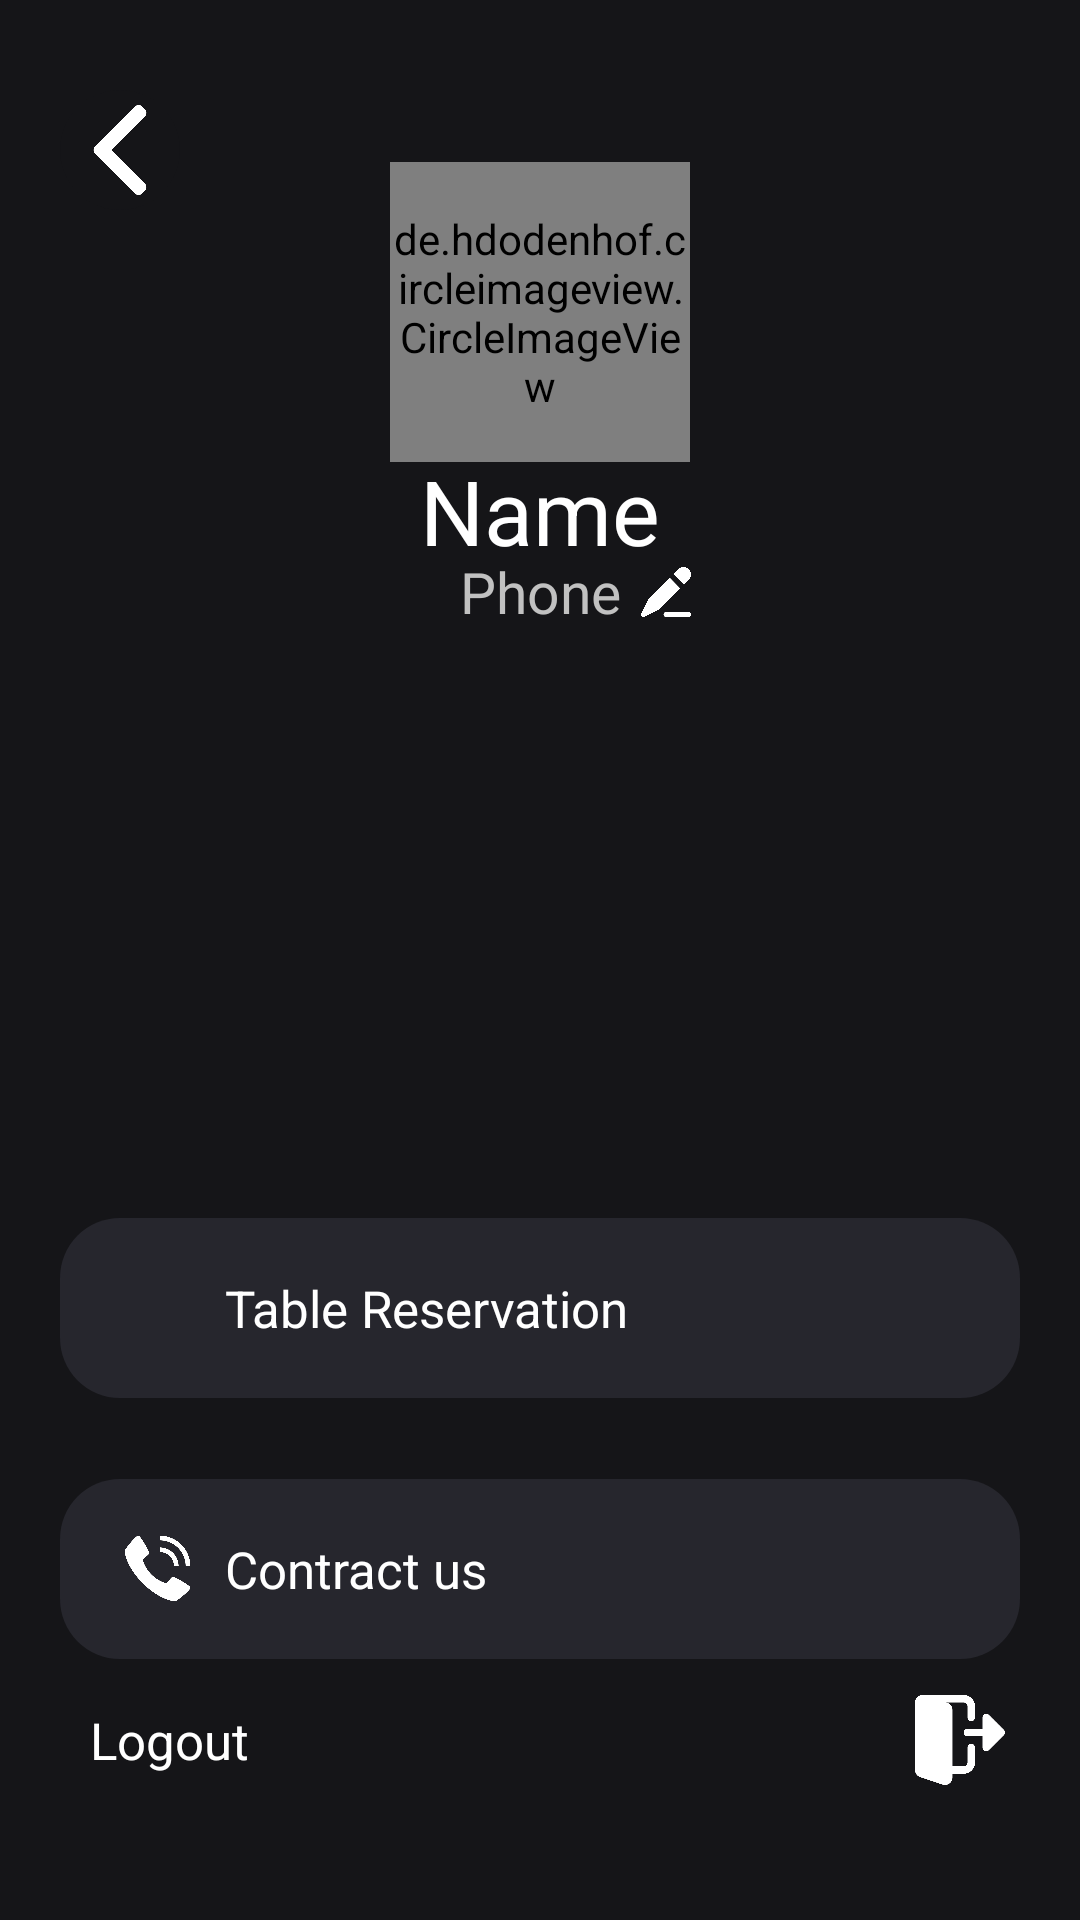

This screen was rendered from an Android layout file. Write that file and the resources it references.
<!-- AndroidManifest.xml: application theme Theme.FE_PRM -->
<!-- res/layout/activity_profile.xml -->
<?xml version="1.0" encoding="utf-8"?>
<androidx.constraintlayout.widget.ConstraintLayout
    xmlns:android="http://schemas.android.com/apk/res/android"
    android:layout_width="match_parent"
    android:layout_height="match_parent"
    xmlns:app="http://schemas.android.com/apk/res-auto"
    android:background="@color/background_main_black">
    <ImageView
        android:id="@+id/iv_back"
        android:layout_width="40dp"
        android:layout_height="40dp"
        android:padding="5dp"
        android:background="@drawable/round_background"
        app:layout_constraintLeft_toLeftOf="parent"
        android:layout_marginLeft="20dp"
        app:layout_constraintTop_toTopOf="parent"
        android:layout_marginTop="30dp"
        android:src="@drawable/left_arrow"
        />
    <de.hdodenhof.circleimageview.CircleImageView
        android:id="@+id/iv_avatar"
        android:layout_width="100dp"
        android:layout_height="100dp"
        android:background="@drawable/round_background"
        app:layout_constraintRight_toRightOf="parent"
        app:layout_constraintLeft_toLeftOf="parent"
        app:layout_constraintTop_toTopOf="parent"
        app:layout_constraintBottom_toBottomOf="parent"
        app:layout_constraintVertical_bias="0.1"
        android:src="@mipmap/ic_launcher_round"
    />
    <TextView
        android:id="@+id/tv_name"
        android:layout_width="wrap_content"
        android:layout_height="wrap_content"
        app:layout_constraintRight_toRightOf="parent"
        app:layout_constraintLeft_toLeftOf="parent"
        app:layout_constraintTop_toTopOf="parent"
        android:text="Name"
        android:textColor="@color/white"
        android:textSize="30sp"
        app:layout_constraintBottom_toBottomOf="parent"
        app:layout_constraintVertical_bias="0.25"/>
    <TextView
        android:id="@+id/tv_phone"
        android:layout_width="wrap_content"
        android:layout_height="wrap_content"
        app:layout_constraintRight_toRightOf="parent"
        app:layout_constraintLeft_toLeftOf="parent"
        app:layout_constraintTop_toTopOf="parent"
        android:text="Phone"
        android:textColor="#C1C1C1"
        android:textSize="19sp"
        app:layout_constraintBottom_toBottomOf="parent"
        app:layout_constraintVertical_bias="0.3"/>
    <TextView
        android:id="@+id/tv_mail"
        android:layout_width="wrap_content"
        android:layout_height="wrap_content"
        app:layout_constraintRight_toRightOf="parent"
        app:layout_constraintLeft_toLeftOf="parent"
        app:layout_constraintTop_toBottomOf="@id/tv_phone"
        android:text=""
        android:textColor="#C1C1C1"
        android:textSize="19sp"
        />
    <ImageView
        android:id="@+id/iv_editPhone"
        android:layout_width="30dp"
        android:layout_height="30dp"
        android:src="@drawable/edit_text"
        android:padding="5dp"
        app:layout_constraintLeft_toRightOf="@id/tv_phone"
        app:layout_constraintTop_toTopOf="@id/tv_phone"
        app:layout_constraintBottom_toBottomOf="@id/tv_phone"/>
    <LinearLayout
        android:id="@+id/ll_table_reservation"
        android:layout_width="match_parent"
        android:layout_height="60dp"
        android:orientation="horizontal"
        android:background="@drawable/button_radius"
        android:gravity="center_vertical"
        app:layout_constraintLeft_toLeftOf="parent"
        app:layout_constraintRight_toRightOf="parent"
        app:layout_constraintTop_toTopOf="parent"
        app:layout_constraintBottom_toBottomOf="parent"
        app:layout_constraintVertical_bias="0.7"
        android:layout_marginHorizontal="20dp"
        android:paddingHorizontal="20dp">
        <ImageView
            android:layout_width="25dp"
            android:layout_height="25dp"
            android:src="@drawable/order"
            app:tint="@color/white"
            android:layout_gravity="center_vertical"
            />
        <TextView
            android:layout_width="wrap_content"
            android:layout_height="wrap_content"
            android:text="Table Reservation"
            android:textSize="17dp"
            android:textColor="@color/white"
            android:layout_marginLeft="10dp"/>
    </LinearLayout>
    <LinearLayout
        android:id="@+id/ll_contract_us"
        android:layout_width="match_parent"
        android:layout_height="60dp"
        android:orientation="horizontal"
        android:background="@drawable/button_radius"
        android:gravity="center_vertical"
        app:layout_constraintLeft_toLeftOf="parent"
        app:layout_constraintRight_toRightOf="parent"
        app:layout_constraintTop_toTopOf="parent"
        app:layout_constraintBottom_toBottomOf="parent"
        app:layout_constraintVertical_bias="0.85"
        android:layout_marginHorizontal="20dp"
        android:paddingHorizontal="20dp">
        <ImageView
            android:layout_width="25dp"
            android:layout_height="25dp"
            android:src="@drawable/telephone_call"
            android:layout_gravity="center_vertical"
            />
        <TextView
            android:layout_width="wrap_content"
            android:layout_height="wrap_content"
            android:text="Contract us"
            android:textSize="17dp"
            android:textColor="@color/white"
            android:layout_marginLeft="10dp"/>
    </LinearLayout>
        <ImageView
            android:id="@+id/iv_logout"
            android:layout_width="40dp"
            android:layout_height="40dp"
            app:layout_constraintRight_toRightOf="parent"
            app:layout_constraintBottom_toBottomOf="parent"
            android:layout_marginBottom="40dp"
            android:layout_marginRight="20dp"
            android:src="@drawable/logout"
            android:padding="5dp"
            />
        <TextView
            android:layout_width="wrap_content"
            android:layout_height="wrap_content"
            android:text="Logout"
            android:textSize="17dp"
            android:textColor="@color/white"
            app:layout_constraintLeft_toLeftOf="parent"
            android:layout_marginLeft="30dp"
            app:layout_constraintTop_toTopOf="@id/iv_logout"
            app:layout_constraintBottom_toBottomOf="@id/iv_logout"
            />
</androidx.constraintlayout.widget.ConstraintLayout>
<!-- resources referenced by this layout -->
<resources>
  <color name="background_main_black">#151518</color>
  <color name="white">#FFFFFFFF</color>
  <!-- drawable button_radius (drawable) -->
  <?xml version="1.0" encoding="utf-8"?>
  <selector xmlns:android="http://schemas.android.com/apk/res/android">
  <item>
      <shape>
          <corners android:radius="20dp"></corners>
          <solid android:color="#26262D"/>
      </shape>
  </item>
  </selector>
  <!-- drawable edit_text: png bitmap (drawable, 10118 bytes) -->
  <!-- drawable left_arrow: png bitmap (drawable, 6736 bytes) -->
  <!-- drawable logout: png bitmap (drawable, 10116 bytes) -->
  <!-- drawable round_background (drawable) -->
  <?xml version="1.0" encoding="utf-8"?>
  <selector xmlns:android="http://schemas.android.com/apk/res/android">
  <item>
      <shape android:shape="oval">
          <solid android:color="@color/background_main_black"/>
      </shape>
  
  </item>
  </selector>
  <!-- drawable telephone_call: png bitmap (drawable, 19121 bytes) -->
  <style name="Theme.FE_PRM" parent="Base.Theme.FE_PRM" />
  <style name="Base.Theme.FE_PRM" parent="Theme.Material3.DayNight.NoActionBar">
          
          
      </style>
</resources>
